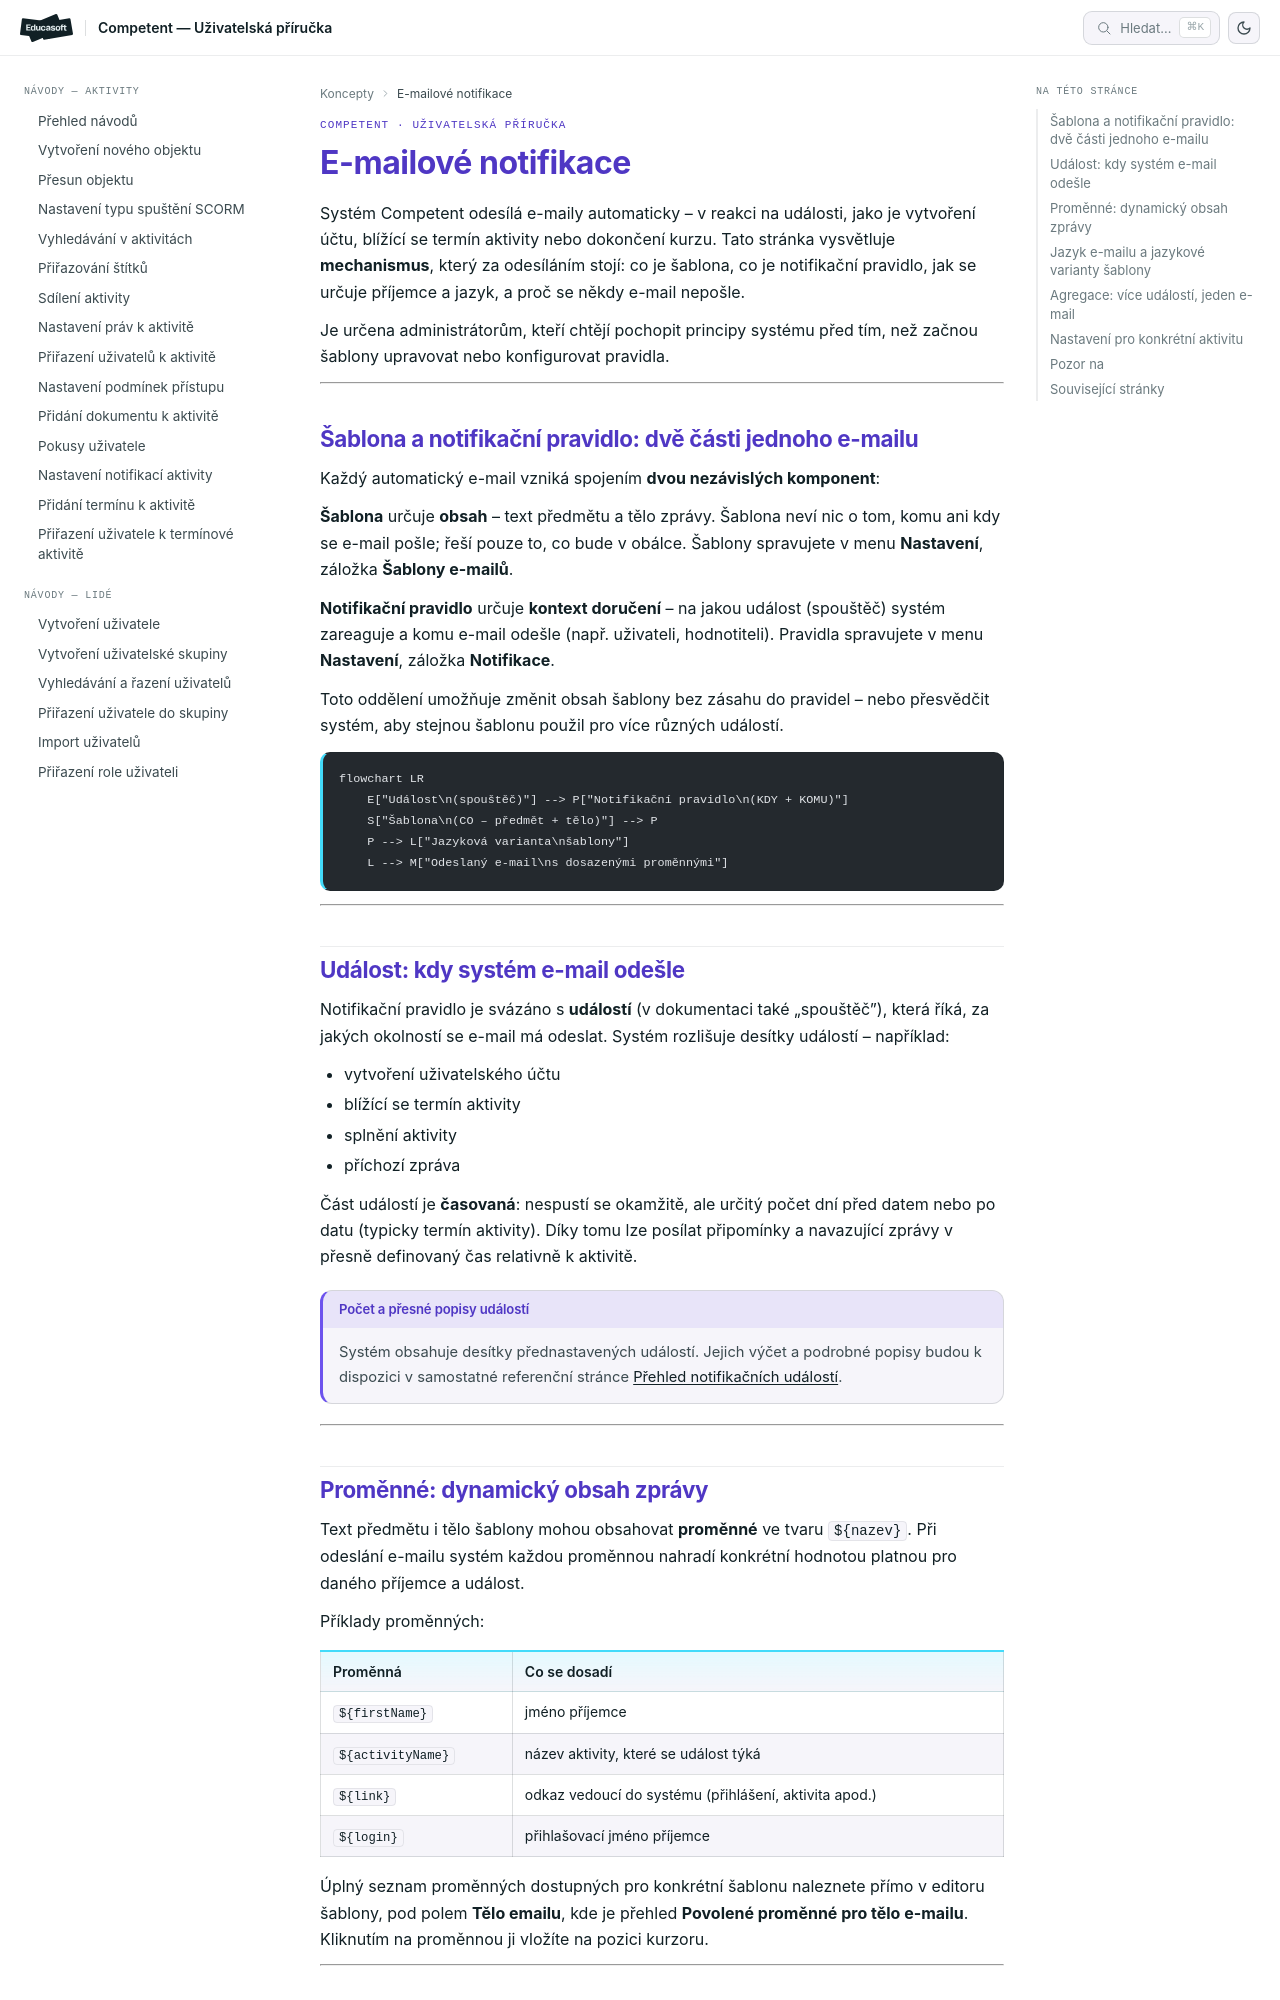

repository: EducasoftSolutions/competent-documentation · page: pro-administratory/concepts/emailove-notifikace/index.html · generator: mkdocs

# E-mailové notifikace: jak funguje doručování zpráv

Systém Competent odesílá e-maily automaticky – v reakci na události, jako je
vytvoření účtu, blížící se termín aktivity nebo dokončení kurzu. Tato stránka
vysvětluje **mechanismus**, který za odesíláním stojí: co je šablona, co je
notifikační pravidlo, jak se určuje příjemce a jazyk, a proč se někdy e-mail
nepošle.

Je určena administrátorům, kteří chtějí pochopit principy systému před tím,
než začnou šablony upravovat nebo konfigurovat pravidla.

---

## Šablona a notifikační pravidlo: dvě části jednoho e-mailu

Každý automatický e-mail vzniká spojením **dvou nezávislých komponent**:

**Šablona** určuje **obsah** – text předmětu a tělo zprávy. Šablona neví nic
o tom, komu ani kdy se e-mail pošle; řeší pouze to, co bude v obálce.
Šablony spravujete v menu **Nastavení**, záložka **Šablony e-mailů**.

**Notifikační pravidlo** určuje **kontext doručení** – na jakou událost
(spouštěč) systém zareaguje a komu e-mail odešle (např. uživateli, hodnotiteli).
Pravidla spravujete v menu **Nastavení**, záložka **Notifikace**.

Toto oddělení umožňuje změnit obsah šablony bez zásahu do pravidel – nebo
přesvědčit systém, aby stejnou šablonu použil pro více různých událostí.

```mermaid
flowchart LR
    E["Událost\n(spouštěč)"] --> P["Notifikační pravidlo\n(KDY + KOMU)"]
    S["Šablona\n(CO – předmět + tělo)"] --> P
    P --> L["Jazyková varianta\nšablony"]
    L --> M["Odeslaný e-mail\ns dosazenými proměnnými"]
```

---

## Událost: kdy systém e-mail odešle

Notifikační pravidlo je svázáno s **událostí** (v dokumentaci také „spouštěč"),
která říká, za jakých okolností se e-mail má odeslat. Systém rozlišuje desítky
událostí – například:

- vytvoření uživatelského účtu
- blížící se termín aktivity
- splnění aktivity
- příchozí zpráva

Část událostí je **časovaná**: nespustí se okamžitě, ale určitý počet dní
před datem nebo po datu (typicky termín aktivity). Díky tomu lze posílat
připomínky a navazující zprávy v přesně definovaný čas relativně k aktivitě.

!!! note "Počet a přesné popisy událostí"
    Systém obsahuje desítky přednastavených událostí. Jejich výčet a podrobné
    popisy budou k dispozici v samostatné referenční stránce
    [Přehled notifikačních událostí](../reference/prehled-notifikacnich-udalosti.md).

---
